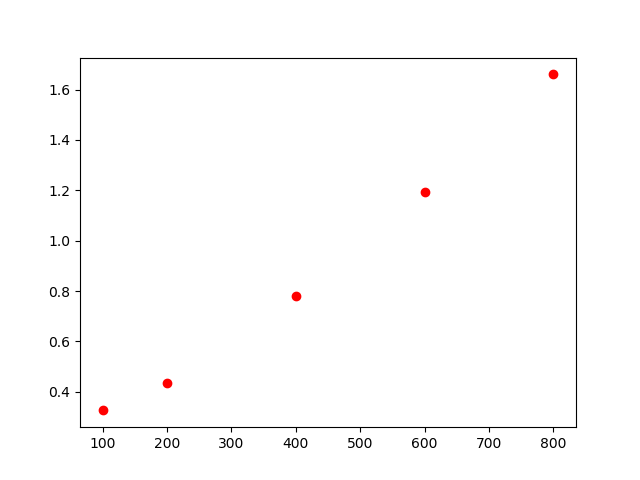

The data file committed next to this chart (first rows):
, lambda, chi2
0, 100, 0.326
1, 200, 0.433
2, 400, 0.779
3, 800, 1.660
4, 600, 1.195
